Dataset: data2 (GitHub, ikathuria/GestureRecognition). Classes: down gesture, eight hand gesture, five hand gesture, four hand gesture, left gesture, nine hand gesture, off gesture, one hand gesture, right gesture, seven hand gesture, six hand gesture, three hand gesture, two hand gesture, zero hand gesture.

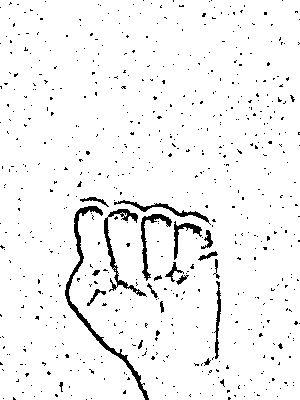
Label: off gesture

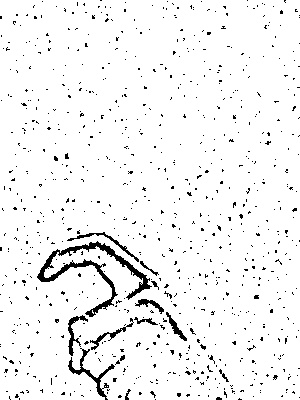
Label: nine hand gesture

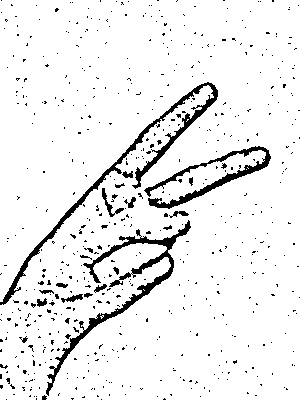
Label: two hand gesture

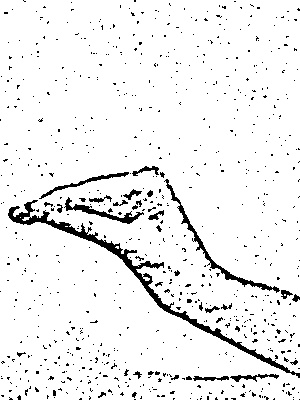
Label: seven hand gesture

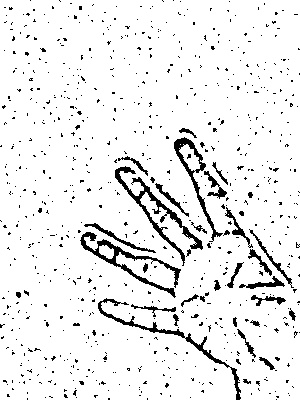
Label: four hand gesture

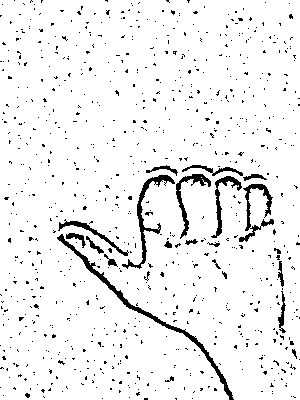
Label: left gesture
